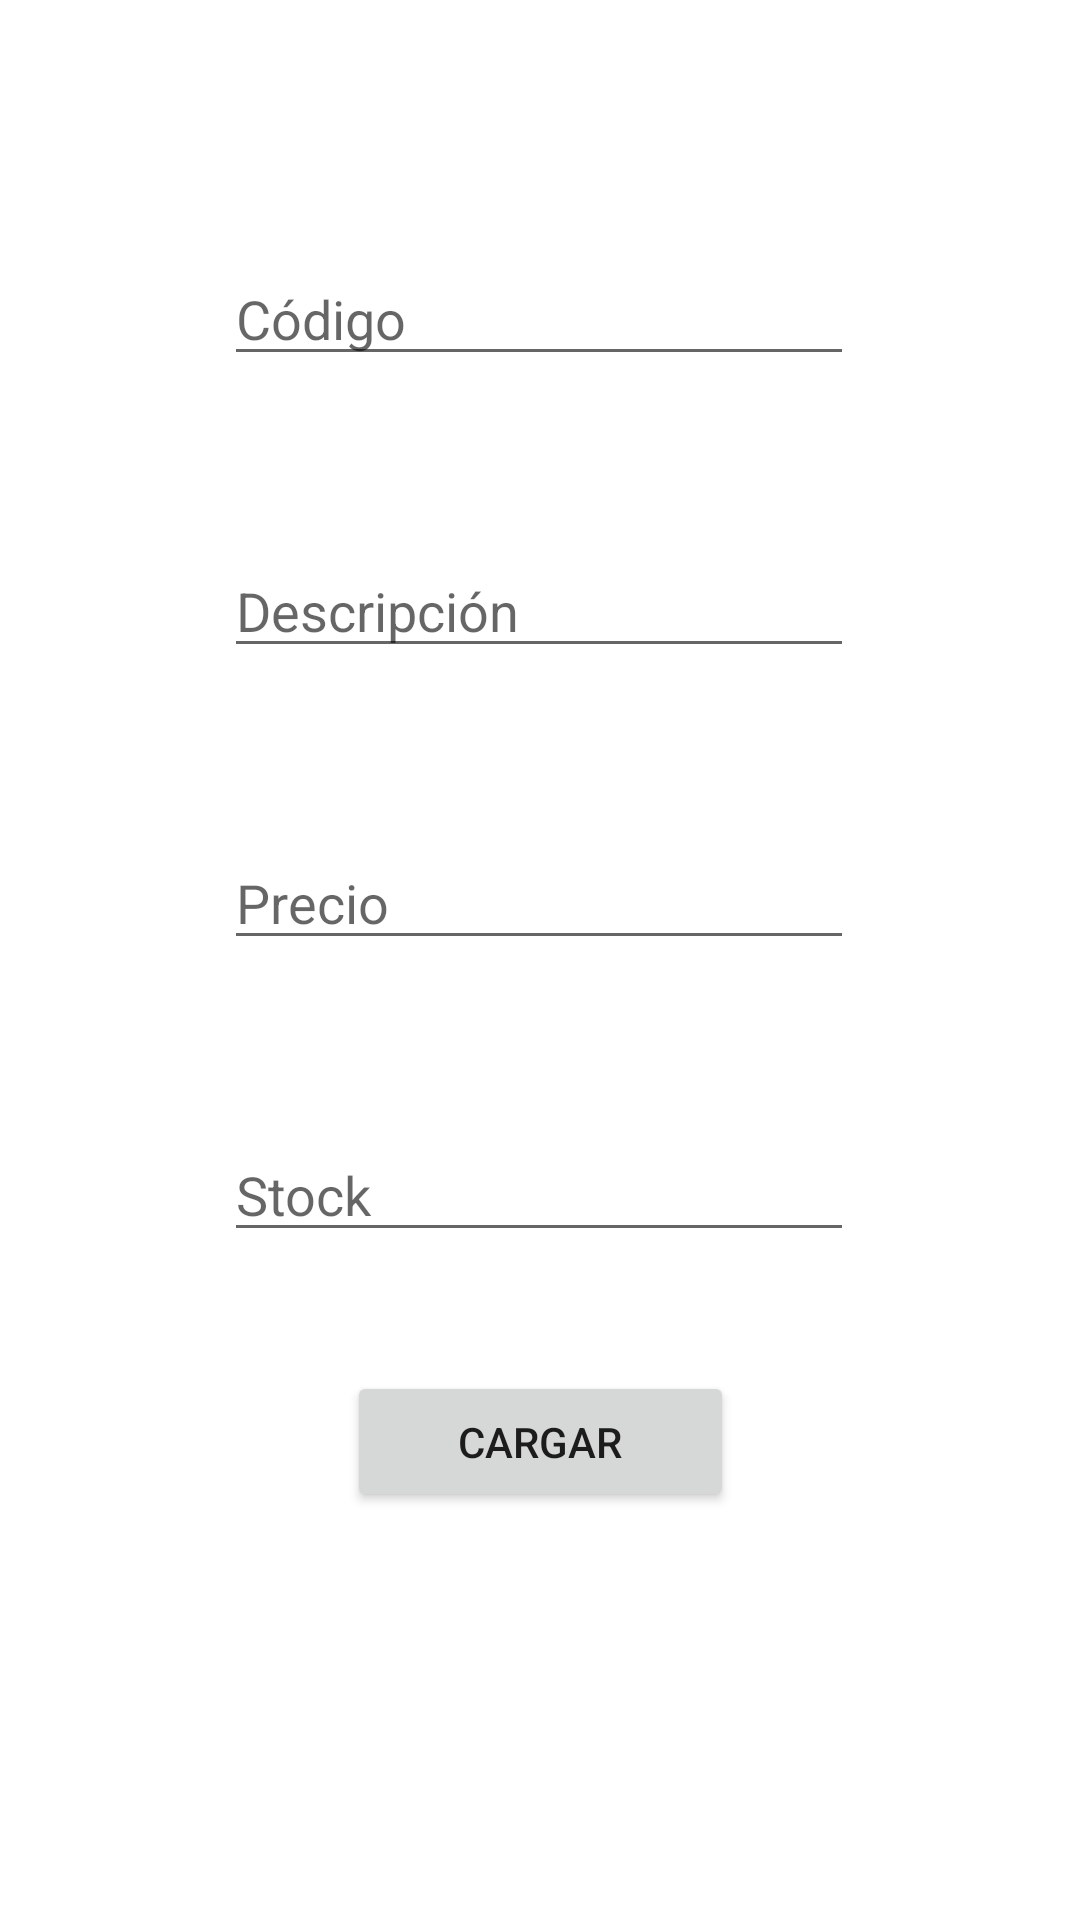

This screen was rendered from an Android layout file. Write that file and the resources it references.
<!-- AndroidManifest.xml: application theme Theme.Examen_moviles -->
<!-- res/layout/fragment_cargar.xml -->
<?xml version="1.0" encoding="utf-8"?>
<androidx.constraintlayout.widget.ConstraintLayout xmlns:android="http://schemas.android.com/apk/res/android"
    xmlns:app="http://schemas.android.com/apk/res-auto"
    xmlns:tools="http://schemas.android.com/tools"
    android:layout_width="match_parent"
    android:layout_height="match_parent"
    tools:context=".ui.cargar.CargarFragment">

    <EditText
        android:id="@+id/etCodigo"
        android:layout_width="wrap_content"
        android:layout_height="wrap_content"
        android:layout_marginTop="84dp"
        android:ems="10"
        android:hint="Código"
        android:inputType="text"
        app:layout_constraintEnd_toEndOf="parent"
        app:layout_constraintHorizontal_bias="0.497"
        app:layout_constraintStart_toStartOf="parent"
        app:layout_constraintTop_toTopOf="parent" />

    <EditText
        android:id="@+id/etDescripcion"
        android:layout_width="wrap_content"
        android:layout_height="wrap_content"
        android:layout_marginTop="56dp"
        android:ems="10"
        android:hint="Descripción"
        android:inputType="text"
        app:layout_constraintEnd_toEndOf="parent"
        app:layout_constraintHorizontal_bias="0.497"
        app:layout_constraintStart_toStartOf="parent"
        app:layout_constraintTop_toBottomOf="@+id/etCodigo" />

    <EditText
        android:id="@+id/etPrecio"
        android:layout_width="wrap_content"
        android:layout_height="wrap_content"
        android:layout_marginTop="56dp"
        android:ems="10"
        android:hint="Precio"
        android:inputType="numberDecimal"
        app:layout_constraintEnd_toEndOf="parent"
        app:layout_constraintHorizontal_bias="0.497"
        app:layout_constraintStart_toStartOf="parent"
        app:layout_constraintTop_toBottomOf="@+id/etDescripcion" />

    <EditText
        android:id="@+id/etStock"
        android:layout_width="wrap_content"
        android:layout_height="wrap_content"
        android:layout_marginTop="56dp"
        android:ems="10"
        android:hint="Stock"
        android:inputType="number"
        app:layout_constraintBottom_toTopOf="@+id/btnCargar"
        app:layout_constraintEnd_toEndOf="parent"
        app:layout_constraintHorizontal_bias="0.497"
        app:layout_constraintStart_toStartOf="parent"
        app:layout_constraintTop_toBottomOf="@+id/etPrecio"
        app:layout_constraintVertical_bias="0.0" />

    <Button
        android:id="@+id/btnCargar"
        android:layout_width="129dp"
        android:layout_height="47dp"
        android:layout_marginBottom="136dp"
        android:text="Cargar"
        app:layout_constraintBottom_toBottomOf="parent"
        app:layout_constraintEnd_toEndOf="parent"
        app:layout_constraintStart_toStartOf="parent" />

    <TextView
        android:id="@+id/tvError"
        android:layout_width="wrap_content"
        android:layout_height="wrap_content"
        android:layout_marginTop="48dp"
        android:textAlignment="center"
        android:textColor="@color/black"
        app:layout_constraintBottom_toTopOf="@+id/btnCargar"
        app:layout_constraintEnd_toEndOf="parent"
        app:layout_constraintHorizontal_bias="0.498"
        app:layout_constraintStart_toStartOf="parent"
        app:layout_constraintTop_toBottomOf="@+id/etStock"
        app:layout_constraintVertical_bias="0.0" />

</androidx.constraintlayout.widget.ConstraintLayout>
<!-- resources referenced by this layout -->
<resources>
  <style name="Theme.Examen_moviles" parent="Theme.MaterialComponents.DayNight.DarkActionBar">
          
          <item name="colorPrimary">@color/purple_500</item>
          <item name="colorPrimaryVariant">@color/purple_700</item>
          <item name="colorOnPrimary">@color/white</item>
          
          <item name="colorSecondary">@color/teal_200</item>
          <item name="colorSecondaryVariant">@color/teal_700</item>
          <item name="colorOnSecondary">@color/black</item>
          
          <item name="android:statusBarColor">?attr/colorPrimaryVariant</item>
          
      </style>
  <!-- not gathered from this repository: default colours our renderer supplied (Android Studio template values) -->
  <color name="purple_500">#FF6200EE</color>
  <color name="purple_700">#FF3700B3</color>
  <color name="teal_200">#FF03DAC5</color>
  <color name="teal_700">#FF018786</color>
  <color name="black">#FF000000</color>
  <color name="white">#FFFFFFFF</color>
</resources>
